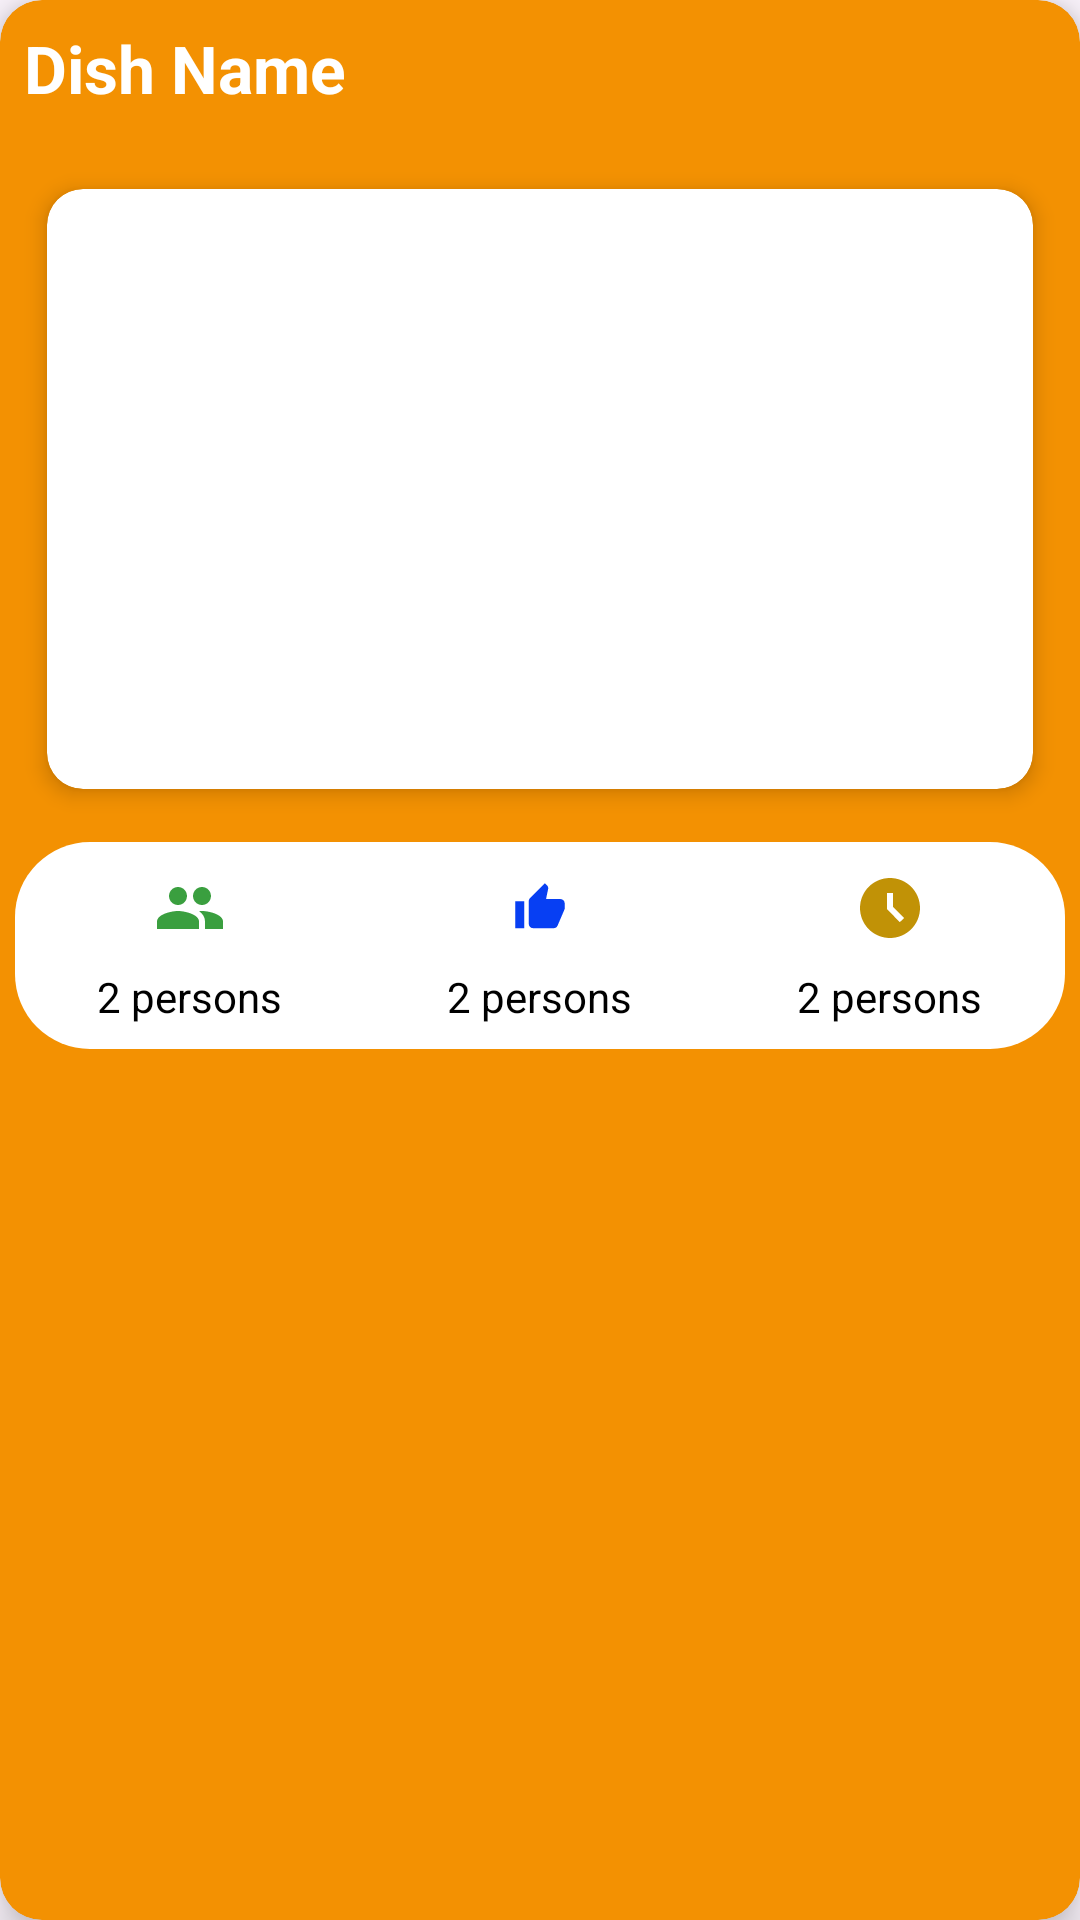

Here is an Android app screen rendered from its layout file. Give the layout XML and the strings, colors and styles it references.
<!-- AndroidManifest.xml: application theme Theme.FoodRecipes -->
<!-- res/layout/list_random_recipe.xml -->
<?xml version="1.0" encoding="utf-8"?>
<androidx.cardview.widget.CardView xmlns:android="http://schemas.android.com/apk/res/android"
    android:layout_width="match_parent"
    android:layout_height="wrap_content"
    xmlns:app="http://schemas.android.com/apk/res-auto"
    app:cardBackgroundColor="#F39102"
    app:cardElevation="8dp"
    android:id="@+id/random_list_container"
    app:cardCornerRadius="14dp"
    android:layout_margin="8dp">
    <LinearLayout
        android:layout_width="match_parent"
        android:layout_height="wrap_content"
        android:orientation="vertical">
        <TextView
            android:id="@+id/textView_title"
            android:text="Dish Name"
            android:singleLine="true"
            android:ellipsize="marquee"
            android:marqueeRepeatLimit="marquee_forever"
            android:scrollHorizontally="true"
            android:textStyle="bold"
            android:textColor="@color/white"
            android:textSize="22sp"
            android:padding="8dp"
            android:layout_width="match_parent"
            android:layout_height="wrap_content"/>
        <androidx.cardview.widget.CardView
            android:id="@+id/cardView_food"
            android:layout_width="match_parent"
            android:layout_height="wrap_content"
            app:cardCornerRadius="12dp"
            app:cardElevation="4dp"
            app:cardUseCompatPadding="true"
            android:layout_margin="8dp">

            <ImageView
                android:id="@+id/imageView_food"
                android:scaleType="centerCrop"
                android:layout_width="match_parent"
                android:layout_height="200dp"/>

        </androidx.cardview.widget.CardView>

        <LinearLayout
            android:layout_gravity="center"
            android:background="@drawable/shapefill"
            android:layout_width="350dp"
            android:layout_height="wrap_content"
            android:layout_marginBottom="8dp">
             <LinearLayout
                 android:layout_marginTop="10dp"
                android:layout_width="match_parent"
                android:layout_height="wrap_content"
                android:orientation="horizontal">
                  <LinearLayout
                        android:orientation="vertical"
                        android:gravity="center"
                        android:layout_width="0dp"
                        android:layout_height="wrap_content"
                        android:layout_weight="1">

                    <ImageView
                        android:layout_width="wrap_content"
                        android:layout_height="wrap_content"
                        android:src="@drawable/ic_servings" />
                    <TextView
                        android:id="@+id/textView_servings"
                        android:textSize="14sp"
                        android:padding="8dp"
                        android:text="2 persons"
                        android:textColor="@color/black"
                        android:layout_width="wrap_content"
                        android:layout_height="wrap_content"/>
                  </LinearLayout>
                 <LinearLayout
                     android:orientation="vertical"
                     android:gravity="center"
                     android:layout_width="0dp"
                     android:layout_height="wrap_content"
                     android:layout_weight="1">

                     <ImageView
                         android:layout_width="18dp"
                         android:layout_height="wrap_content"
                         android:src="@drawable/ic_likes" />
                     <TextView
                         android:id="@+id/textView_like"
                         android:textSize="14sp"
                         android:padding="8dp"
                         android:text="2 persons"
                         android:textColor="@color/black"
                         android:layout_width="wrap_content"
                         android:layout_height="wrap_content"/>
                 </LinearLayout>
                 <LinearLayout
                     android:orientation="vertical"
                     android:gravity="center"
                     android:layout_width="0dp"
                     android:layout_height="wrap_content"
                     android:layout_weight="1">

                     <ImageView
                         android:layout_width="wrap_content"
                         android:layout_height="wrap_content"
                         android:src="@drawable/ic_time" />
                     <TextView
                         android:id="@+id/textView_time"
                         android:textSize="14sp"
                         android:padding="8dp"
                         android:text="2 persons"
                         android:textColor="@color/black"
                         android:layout_width="wrap_content"
                         android:layout_height="wrap_content"/>
                 </LinearLayout>
            </LinearLayout>
        </LinearLayout>
    </LinearLayout>

</androidx.cardview.widget.CardView>
<!-- resources referenced by this layout -->
<resources>
  <color name="black">#FF000000</color>
  <color name="white">#FFFFFFFF</color>
  <!-- drawable ic_likes (drawable) -->
  <vector android:height="24dp" android:tint="#073FF3"
      android:viewportHeight="24" android:viewportWidth="24"
      android:width="24dp" xmlns:android="http://schemas.android.com/apk/res/android">
      <path android:fillColor="@android:color/white" android:pathData="M1,21h4L5,9L1,9v12zM23,10c0,-1.1 -0.9,-2 -2,-2h-6.31l0.95,-4.57 0.03,-0.32c0,-0.41 -0.17,-0.79 -0.44,-1.06L14.17,1 7.59,7.59C7.22,7.95 7,8.45 7,9v10c0,1.1 0.9,2 2,2h9c0.83,0 1.54,-0.5 1.84,-1.22l3.02,-7.05c0.09,-0.23 0.14,-0.47 0.14,-0.73v-2z"/>
  </vector>
  <!-- drawable ic_servings (drawable) -->
  <vector android:height="24dp" android:tint="#3A9F3F"
      android:viewportHeight="24" android:viewportWidth="24"
      android:width="24dp" xmlns:android="http://schemas.android.com/apk/res/android">
      <path android:fillColor="@android:color/white" android:pathData="M16,11c1.66,0 2.99,-1.34 2.99,-3S17.66,5 16,5c-1.66,0 -3,1.34 -3,3s1.34,3 3,3zM8,11c1.66,0 2.99,-1.34 2.99,-3S9.66,5 8,5C6.34,5 5,6.34 5,8s1.34,3 3,3zM8,13c-2.33,0 -7,1.17 -7,3.5L1,19h14v-2.5c0,-2.33 -4.67,-3.5 -7,-3.5zM16,13c-0.29,0 -0.62,0.02 -0.97,0.05 1.16,0.84 1.97,1.97 1.97,3.45L17,19h6v-2.5c0,-2.33 -4.67,-3.5 -7,-3.5z"/>
  </vector>
  <!-- drawable ic_time (drawable) -->
  <vector android:height="24dp" android:tint="#C19206"
      android:viewportHeight="24" android:viewportWidth="24"
      android:width="24dp" xmlns:android="http://schemas.android.com/apk/res/android">
      <path android:fillColor="@android:color/white" android:pathData="M11.99,2C6.47,2 2,6.48 2,12s4.47,10 9.99,10C17.52,22 22,17.52 22,12S17.52,2 11.99,2zM15.29,16.71L11,12.41V7h2v4.59l3.71,3.71L15.29,16.71z"/>
  </vector>
  <!-- drawable shapefill (drawable) -->
  <?xml version="1.0" encoding="utf-8"?>
  <shape xmlns:android="http://schemas.android.com/apk/res/android">
      <solid android:color="#FFFFFF"/> 
      <corners android:radius="25dp"/> 
  </shape>
  <style name="Theme.FoodRecipes" parent="Base.Theme.FoodRecipes" />
  <style name="Base.Theme.FoodRecipes" parent="Theme.Material3.DayNight.NoActionBar">
          
          
          <item name="android:editTextColor">@color/blue</item>
          <item name="android:textColorHint">@color/blue</item>
      </style>
  <color name="blue">#00192C</color>
</resources>
